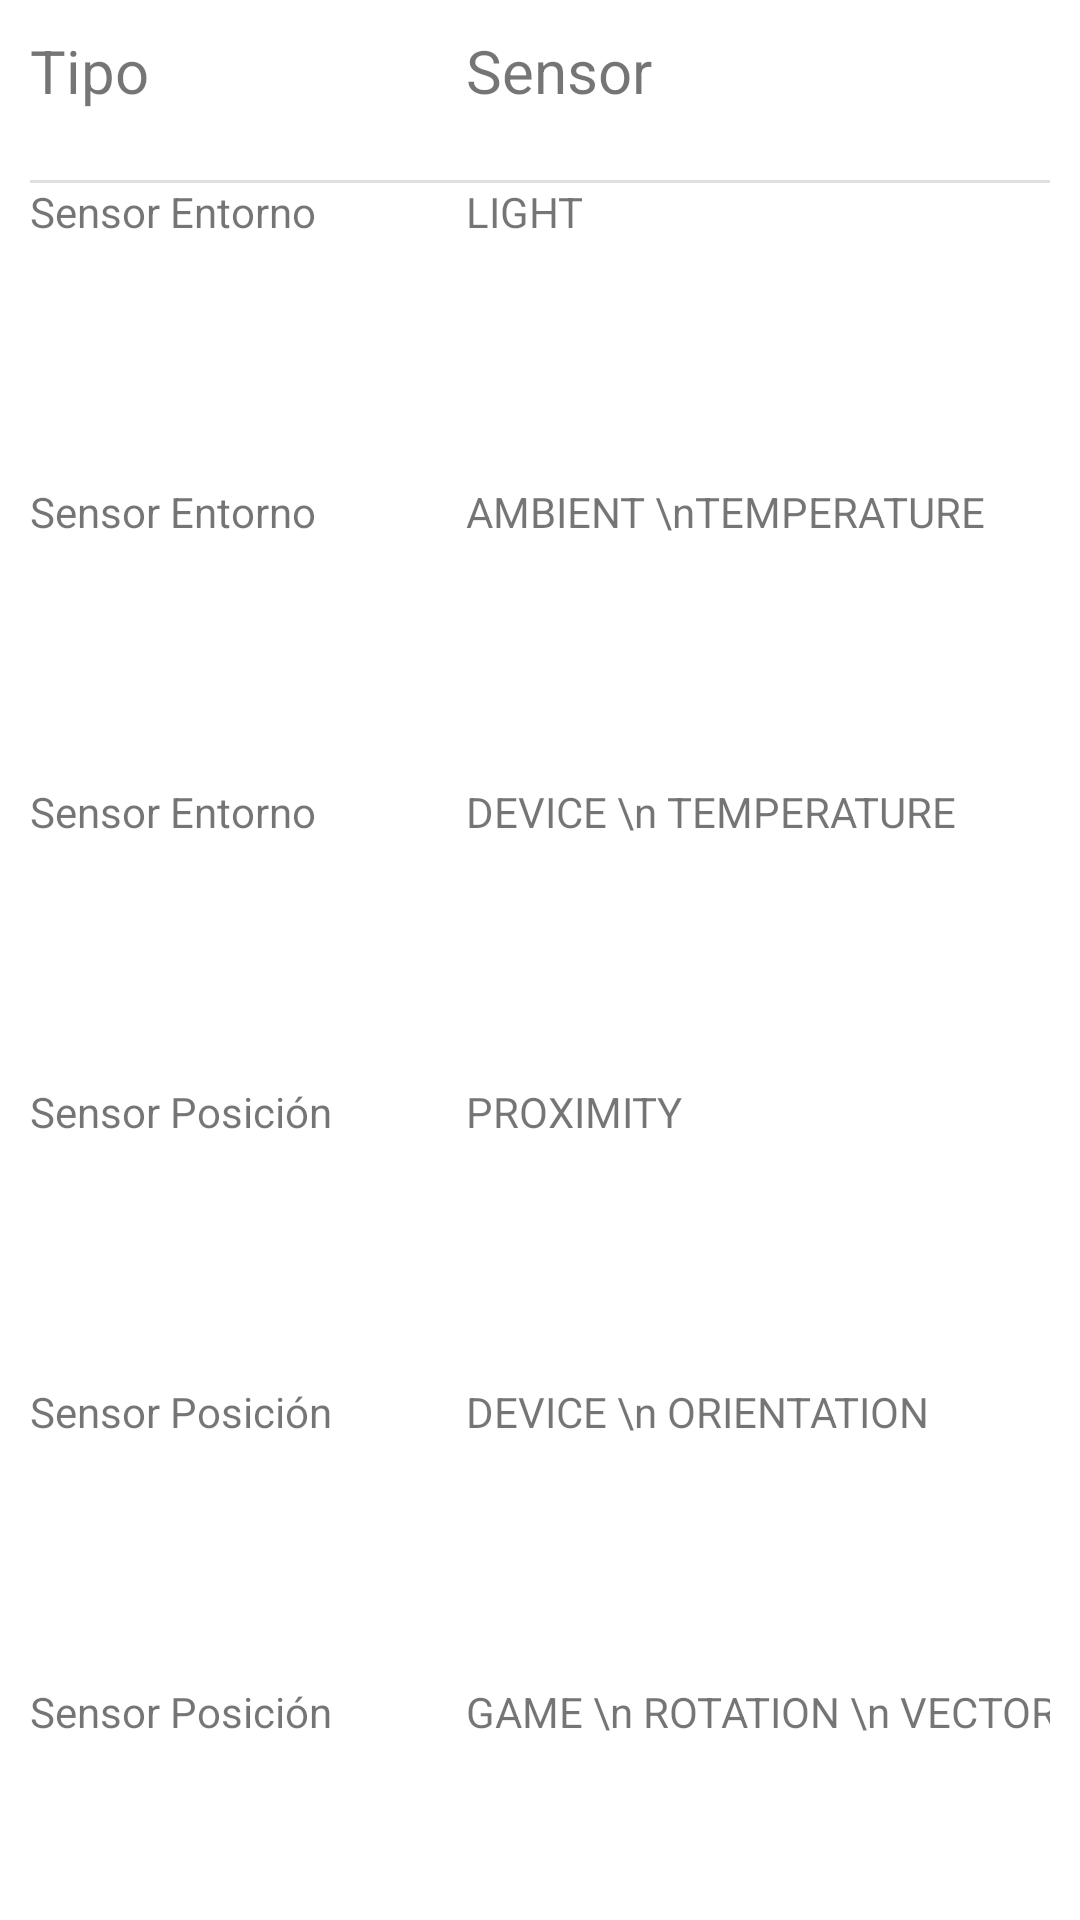

Reconstruct the res/layout file that produces this screen, plus the resources it refers to.
<!-- AndroidManifest.xml: application theme Theme.M08UF2Multimedia -->
<!-- res/layout/fragment_ex3.xml -->
<?xml version="1.0" encoding="utf-8"?>
<layout xmlns:android="http://schemas.android.com/apk/res/android"
    xmlns:app="http://schemas.android.com/apk/res-auto"
    xmlns:tools="http://schemas.android.com/tools">

    <data>
        <variable
            name="MyViewModel"
            type="cat.copernic.rgarrido.m08uf2multimedia.SensorsViewModel" />
    </data>

    <androidx.constraintlayout.widget.ConstraintLayout
        android:layout_width="match_parent"
        android:layout_height="match_parent"
        tools:context=".Ex3Fragment">

        <TableLayout
            android:layout_width="match_parent"
            android:layout_height="match_parent"
            android:layout_marginLeft="10dp"
            android:layout_marginTop="10dp"
            android:layout_marginRight="10dp"
            android:layout_marginBottom="10dp"
            app:layout_constraintBottom_toBottomOf="parent"
            app:layout_constraintEnd_toEndOf="parent"
            app:layout_constraintStart_toStartOf="parent"
            app:layout_constraintTop_toTopOf="parent">

            <TableRow
                android:layout_width="match_parent"
                android:layout_height="match_parent"
                android:minHeight="50dp">

                <TextView
                    android:id="@+id/tvTipoTittle"
                    android:layout_width="wrap_content"
                    android:layout_height="wrap_content"
                    android:text="Tipo"
                    android:textAlignment="viewStart"
                    android:textSize="20sp" />

                <TextView
                    android:id="@+id/tvNombreTittle"
                    android:layout_width="wrap_content"
                    android:layout_height="wrap_content"
                    android:text="Sensor"
                    android:textAlignment="viewStart"
                    android:textSize="20sp" />

                <TextView
                    android:id="@+id/tvValue"
                    android:layout_width="wrap_content"
                    android:layout_height="wrap_content"
                    android:layout_marginRight="50sp"
                    android:text="Value"
                    android:textAlignment="center"
                    android:textSize="20sp" />

            </TableRow>

            <TableRow
                android:layout_width="match_parent"
                android:layout_height="match_parent">

                <View
                    android:id="@+id/divider4"
                    android:layout_width="match_parent"
                    android:layout_height="1dp"
                    android:background="?android:attr/listDivider" />

                <View
                    android:id="@+id/divider2"
                    android:layout_width="match_parent"
                    android:layout_height="1dp"
                    android:background="?android:attr/listDivider" />

                <View
                    android:id="@+id/divider"
                    android:layout_width="match_parent"
                    android:layout_height="1dp"
                    android:background="?android:attr/listDivider" />
            </TableRow>

            <TableRow
                android:layout_width="match_parent"
                android:layout_height="match_parent"
                android:minHeight="100dp">

                <TextView
                    android:id="@+id/tvSensorEntorno"
                    android:layout_width="wrap_content"
                    android:layout_height="wrap_content"
                    android:layout_marginRight="50sp"
                    android:text="Sensor Entorno"
                    android:textAlignment="center" />

                <TextView
                    android:id="@+id/tvLight"
                    android:layout_width="wrap_content"
                    android:layout_height="wrap_content"
                    android:text="LIGHT"
                    android:textAlignment="viewStart" />

                <TextView
                    android:id="@+id/tvLightValue"
                    android:layout_width="wrap_content"
                    android:layout_height="wrap_content"
                    android:text="Value"
                    android:textAlignment="viewStart" />

            </TableRow>

            <TableRow
                android:layout_width="match_parent"
                android:layout_height="match_parent"
                android:minHeight="100sp">

                <TextView
                    android:id="@+id/tvSensorEntorno2"
                    android:layout_width="wrap_content"
                    android:layout_height="wrap_content"
                    android:text="Sensor Entorno"
                    android:textAlignment="viewStart" />

                <TextView
                    android:id="@+id/tvATemp"
                    android:layout_width="wrap_content"
                    android:layout_height="wrap_content"
                    android:layout_marginRight="50sp"
                    android:text="AMBIENT \nTEMPERATURE"
                    android:textAlignment="viewStart" />

                <TextView
                    android:id="@+id/tvATValue"
                    android:layout_width="wrap_content"
                    android:layout_height="wrap_content"
                    android:text="Value"
                    android:textAlignment="viewStart" />
            </TableRow>

            <TableRow
                android:layout_width="match_parent"
                android:layout_height="match_parent"
                android:minHeight="100sp">

                <TextView
                    android:id="@+id/tvSensorEntorno3"
                    android:layout_width="wrap_content"
                    android:layout_height="wrap_content"
                    android:text="Sensor Entorno" />

                <TextView
                    android:id="@+id/tvDTempe"
                    android:layout_width="wrap_content"
                    android:layout_height="wrap_content"
                    android:text="DEVICE \n TEMPERATURE" />

                <TextView
                    android:id="@+id/tvTemValue"
                    android:layout_width="wrap_content"
                    android:layout_height="wrap_content"
                    android:text="Value" />
            </TableRow>

            <TableRow
                android:layout_width="match_parent"
                android:layout_height="match_parent"
                android:minHeight="100sp">

                <TextView
                    android:id="@+id/tvSensorPosicion"
                    android:layout_width="wrap_content"
                    android:layout_height="wrap_content"
                    android:text="Sensor Posición" />

                <TextView
                    android:id="@+id/tvProximity"
                    android:layout_width="wrap_content"
                    android:layout_height="wrap_content"
                    android:text="PROXIMITY" />

                <TextView
                    android:id="@+id/tvProximityValue"
                    android:layout_width="wrap_content"
                    android:layout_height="wrap_content"
                    android:text="Value" />
            </TableRow>

            <TableRow
                android:layout_width="match_parent"
                android:layout_height="match_parent"
                android:minHeight="100sp">

                <TextView
                    android:id="@+id/textView19"
                    android:layout_width="wrap_content"
                    android:layout_height="wrap_content"
                    android:text="Sensor Posición" />

                <TextView
                    android:id="@+id/tvOrientation"
                    android:layout_width="wrap_content"
                    android:layout_height="wrap_content"
                    android:text="DEVICE \n ORIENTATION" />

                <LinearLayout
                    android:layout_width="match_parent"
                    android:layout_height="match_parent"
                    android:minWidth="50sp"
                    android:orientation="vertical">

                    <TextView
                        android:id="@+id/tvOrientationX"
                        android:layout_width="wrap_content"
                        android:layout_height="wrap_content"
                        android:text="Values" />

                    <TextView
                        android:id="@+id/tvOrientationY"
                        android:layout_width="match_parent"
                        android:layout_height="wrap_content"
                        android:text="Values" />

                    <TextView
                        android:id="@+id/tvOrientationZ"
                        android:layout_width="match_parent"
                        android:layout_height="wrap_content"
                        android:text="Values" />
                </LinearLayout>

            </TableRow>

            <TableRow
                android:layout_width="match_parent"
                android:layout_height="match_parent"
                android:minHeight="100sp">

                <TextView
                    android:id="@+id/textView3"
                    android:layout_width="wrap_content"
                    android:layout_height="wrap_content"
                    android:text="Sensor Posición" />

                <TextView
                    android:id="@+id/tvRotation"
                    android:layout_width="wrap_content"
                    android:layout_height="wrap_content"
                    android:text="GAME \n ROTATION \n VECTOR" />

                <LinearLayout
                    android:layout_width="match_parent"
                    android:layout_height="match_parent"
                    android:orientation="vertical">

                    <TextView
                        android:id="@+id/tvRotationX"
                        android:layout_width="match_parent"
                        android:layout_height="wrap_content"
                        android:text="Values" />

                    <TextView
                        android:id="@+id/tvRotationY"
                        android:layout_width="match_parent"
                        android:layout_height="wrap_content"
                        android:text="Values" />

                    <TextView
                        android:id="@+id/tvRotationZ"
                        android:layout_width="match_parent"
                        android:layout_height="wrap_content"
                        android:text="Values" />
                </LinearLayout>
            </TableRow>

            <TableRow
                android:layout_width="match_parent"
                android:layout_height="68dp">

                <TextView
                    android:id="@+id/textView8"
                    android:layout_width="wrap_content"
                    android:layout_height="wrap_content"
                    android:text="SENSOR NO SOPORTADO"
                    android:textColor="#B31F1F"
                    android:textSize="12sp" />
            </TableRow>
        </TableLayout>
    </androidx.constraintlayout.widget.ConstraintLayout>
</layout>
<!-- resources referenced by this layout -->
<resources>
  <style name="Theme.M08UF2Multimedia" parent="Theme.MaterialComponents.DayNight.DarkActionBar">
          
          <item name="colorPrimary">#3D97DC</item>
          <item name="colorPrimaryVariant">@color/purple_700</item>
          <item name="colorOnPrimary">@color/white</item>
          
          <item name="colorSecondary">#3D97DC</item>
          <item name="colorSecondaryVariant">@color/teal_700</item>
          <item name="colorOnSecondary">@color/black</item>
          
          <item name="android:statusBarColor" tools:targetApi="l">?attr/colorPrimaryVariant</item>
          
      </style>
  <!-- not gathered from this repository: default colours our renderer supplied (Android Studio template values) -->
  <color name="purple_700">#FF3700B3</color>
  <color name="teal_700">#FF018786</color>
  <color name="black">#FF000000</color>
  <color name="white">#FFFFFFFF</color>
</resources>
